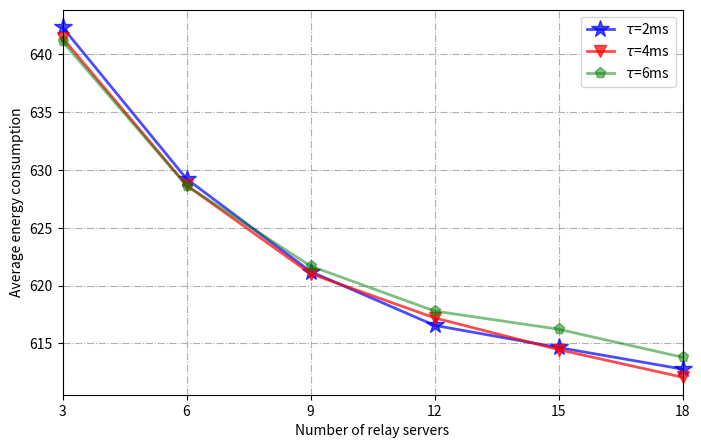

The script that saved this image:
import random
import numpy as np
from collections import OrderedDict
import matplotlib.pyplot as plt

# ==========================绘图设置======================================
# 设置线条的颜色
color_list = ['#F0F8FF', '#FAEBD7', '#00FFFF', '#7FFFD4', '#F0FFFF',
              '#F5F5DC', '#FFE4C4', '#000000', '#FFEBCD', '#0000FF',
              '#8A2BE2', '#A52A2A', '#DEB887', '#5F9EA0', '#7FFF00',
              '#D2691E', '#FF7F50', '#6495ED', '#FFF8DC', '#DC143C',
              '#00FFFF', '#00008B', '#008B8B', '#B8860B', '#A9A9A9',
              '#006400', '#BDB76B', '#8B008B', '#556B2F', '#FF8C00',
              '#9932CC', '#8B0000', '#E9967A', '#8FBC8F', '#483D8B',
              '#2F4F4F', '#00CED1', '#9400D3', '#FF1493', '#00BFFF']
# 线条标志
line_mark = ['.', ',', 'o', 'v', '^', '<', '>',
             '1', '2', '3', '4', 's', 'p', '*',
             'h', 'H', '+', 'x', 'D', 'd', '|', '_']
# 线条类型
line_style = ['-', '--',
              '-.', ':']
# ==========================================================================


class SRSO:
    # 初始化数值
    def __init__(self, name):
        self.name = name
        # self.list_1 = []
        self.num_relay_min = 3
        self.num_relay_max = 20
        self.num_relay_step = 1
        self.num_relay_list = np.arange(self.num_relay_min, self.num_relay_max + 1, self.num_relay_step)

        self.num_remote_min = 5
        self.num_remote_max = 25
        self.num_remote_step = 1
        self.num_remote_list = np.arange(self.num_remote_min, self.num_remote_max, self.num_remote_step)

        self.C_l, self.P_l = 600, 50  # 50mW
        self.w = 1  # 1Mhz
        self.N_0 = 10 ** (-13)  # 噪声
        self.V, self.D = 10000, 200  # 任务和任务完成一位所需要的比特值 1G bits
        self.x_01, self.x_1i = 0, 0
        self.sigma_1 = 10 ** (-13)
        self.alpha_1 = 3

        self.C_k_min, self.C_k_max = 4000, 6000  # 计算能力
        self.P_k_min, self.P_k_max = 150, 200  # 计算功率
        self.h_k_min, self.h_k_max = 0.00025, 0.00075  # 损失函数
        self.d_k_min, self.d_k_max = 1500, 3500
        self.t_limit = (self.V * (self.P_k_min + self.P_k_max) / 2) / ((self.C_k_min + self.C_k_max) / 2)  # 服务器截止时间设定

        self.P_t, self.P_t2 = 50, 50  # 传输功率为确定值 mW
        self.P_d = 17  # 信道检测功率
        self.tau = 0.02
        self.tau_2 = 0.04
        self.tau_3 = 0.06

        self.C_k_list = SRSO.ra_sample(self, self.C_k_min, self.C_k_max, self.num_relay_max)
        self.P_k_list = SRSO.ra_sample(self, self.P_k_min, self.P_k_max, self.num_relay_max)
        self.h_k_list = SRSO.ra_sample_float(self, self.h_k_min, self.h_k_max, self.num_relay_max)
        self.d_k_list = SRSO.ra_sample(self, self.d_k_min, self.d_k_max, self.num_relay_max)

        self.C_d_k_list = SRSO.ra_sample(self, self.C_k_min, self.C_k_max, self.num_remote_max)
        self.P_d_k_list = SRSO.ra_sample(self, self.P_k_min, self.P_k_max, self.num_remote_max)
        self.h_d_k_list = SRSO.ra_sample_float(self, self.h_k_min, self.h_k_max, self.num_remote_max)
        self.d_d_k_list = SRSO.ra_sample(self, self.d_k_min, self.d_k_max, self.num_remote_max)

        self.i_ratio_list = []  # 表示relay可用的概率
        self.i_ratio_list_d = []  # 表示remote可用的概率

        self.enable_ratio = 0.9  # 每个服务器可用概率的阈值
        self.result_sequence = []
        self.result_matrix = []
        self.result_matrix_rs = []
        self.result_matrix_gsp = []
    # 根据给定的范围[min_value, max_value]，生成num_server个随机 整数
    def ra_sample(self, min_value, max_value, num_server):
        begin = min_value
        end = max_value
        need_count = num_server
        sample_list = random.sample(range(begin, end), need_count)
        return sample_list
    # 根据给定的范围[min_value, max_value]，生成num_server个随机 小数
    def ra_sample_float(self, min_value, max_value, num_server):
        sample_list = []
        for i in range(num_server):
            rad_num = random.uniform(min_value, max_value)
            sample_list.append(round(rad_num, 5))
        return sample_list
    # 计算上传到Relay端所消耗的能量（返回值为：传输能耗 and 计算能耗）    C_r de E: 1000~125    C_l de E: 1000
    def relay_energy_1(self, x_01, x_1i, h_k, P_k, C_k, d_k):
        v_1i = self.w * np.log2(1 + self.P_t * (np.abs(h_k)) ** 2 / ((1 + d_k ** self.alpha_1) * self.sigma_1 ** 2))
        # print(v_1i)
        E_relay_tran = (1 - x_01) * (self.P_t * self.D / v_1i)
        E_relay_cal = x_1i * (self.V * P_k / C_k)
        return E_relay_tran, E_relay_cal
    # 计算上传到Remote端所消耗的能量（返回值为：传输能耗 and 计算能耗）    1000~125
    def remote_energy_1(self, x_01, x_1i, h_d_k, P_d_k, C_d_k, d_d_k):
        v_ij = self.w * np.log2(1 + self.P_t2 * (np.abs(h_d_k)) ** 2 / ((1 + d_d_k ** self.alpha_1) * self.sigma_1 ** 2))
        # print(v_ij)
        E_remote_tran = (1 - x_01 - x_1i) * (self.P_t2 * self.D / v_ij)
        E_remote_cal = (1 - x_01 - x_1i) * (self.V * P_d_k / C_d_k)
        return E_remote_tran, E_remote_cal
    # 把检测可用概率的放入列表中(小于0.8为可用)
    def available_prob_list(self):
        for x in range(self.num_relay_max + 1):
            i_ratio = random.random()
            self.i_ratio_list.append(i_ratio)
        # print('i_ratio_list:', self.i_ratio_list)
        return self.i_ratio_list
    # 把可用的放入remote列表中
    def available_pro_list_d(self):
        for x in range(self.num_remote_max + 1):
            i_ratio = random.random()
            self.i_ratio_list_d.append(i_ratio)
        # print('i_ratio_list_d:', self.i_ratio_list_d)
        return self.i_ratio_list_d

    def SRSO_optimal_test(self):
        for average_time in range(1, 1500, 1):
            self.C_k_list = SRSO.ra_sample(self, self.C_k_min, self.C_k_max, self.num_relay_max)
            self.P_k_list = SRSO.ra_sample(self, self.P_k_min, self.P_k_max, self.num_relay_max)
            self.h_k_list = SRSO.ra_sample_float(self, self.h_k_min, self.h_k_max, self.num_relay_max)
            self.d_k_list = SRSO.ra_sample(self, self.d_k_min, self.d_k_max, self.num_relay_max)

            self.C_d_k_list = SRSO.ra_sample(self, self.C_k_min, self.C_k_max, self.num_remote_max)
            self.P_d_k_list = SRSO.ra_sample(self, self.P_k_min, self.P_k_max, self.num_remote_max)
            self.h_d_k_list = SRSO.ra_sample_float(self, self.h_k_min, self.h_k_max, self.num_remote_max)
            self.d_d_k_list = SRSO.ra_sample(self, self.d_k_min, self.d_k_max, self.num_remote_max)

            self.i_ratio_list = []
            self.i_ratio_list_d = []
            self.result_sequence = []
            self.x_01, self.x_1i = 0, 0

            SRSO.available_prob_list(self)  # 服务器是否可用de概率
            SRSO.available_pro_list_d(self)  # 服务器是否可用de概率
            for num_relay in self.num_relay_list:
                E_detect = self.tau * self.P_d
                E_1_tran, E_1_cal, E_2_tran, E_2_cal = 0, 0, 0, 0
                can_use_list = []
                E_r = []
                E_d = []
                flag_x1 = 0
                for x in range(0, num_relay):
                    if self.i_ratio_list[x] <= self.enable_ratio:
                        can_use_list.append(1)  # 将可用的标记为1，计算可用的能耗，进行比较
                        flag_x1 = flag_x1 + 1
                    else:
                        can_use_list.append(0)
                        flag_x1 = flag_x1
                while 1:
                    if flag_x1 == 0:     # print('no_server_can_use')
                        E_1_tran = 0
                        E_1_cal = 0
                        self.x_01 = 1
                        break  # 若都不可用，则跳出循环，只能在本地计算
                    for i in range(0, num_relay):
                        if i == 0:
                            # if 可用 -> Step2判断
                            # else 不可用 -> 取 i-1阶段的最优并加上检测de E
                            if self.i_ratio_list[i] <= self.enable_ratio:
                                # print("服务器可用")
                                # self.x_01, self.x_1i = 0, 1
                                self.x_1i = (self.t_limit * self.C_k_list[i]) / (self.V * self.P_k_list[i])
                                if self.x_1i > 1:  # 如果完全卸载到relay，没有超过时间限制，则就完全卸载到该处。
                                    self.x_1i = 1
                                E_1_tran, E_1_cal = SRSO.relay_energy_1(self, self.x_01, self.x_1i, self.h_k_list[i], self.P_k_list[i], self.C_k_list[i], self.d_k_list[i])
                                E_final_1 = E_detect + E_1_tran + E_1_cal
                                E_r.append(E_final_1)
                                #print('1', self.x_01, self.x_1i)
                            else:
                                # print("服务器不可用")
                                self.x_01, self.x_1i = 1, 0
                                E_local = self.x_01 * self.P_l * self.V / self.C_l
                                E_final_1 = E_detect + E_local
                                E_r.append(E_final_1)
                                #print('2', self.x_01, self.x_1i)
                        elif i > 0 and i <= (num_relay - 2):
                            # if 可用 -> Step2判断
                            # else 不可用 -> 取 i-1阶段的最优并加上检测de E
                            if self.i_ratio_list[i] <= self.enable_ratio:
                                # print("服务器可用")
                                # self.x_01, self.x_1i = 0, 1
                                self.x_1i = (self.t_limit * self.C_k_list[i]) / (self.V * self.P_k_list[i])
                                if self.x_1i > 1:  # 如果完全卸载到relay，没有超过时间限制，则就完全卸载到该处。
                                    self.x_1i = 1
                                E_1_tran, E_1_cal = SRSO.relay_energy_1(self, self.x_01, self.x_1i, self.h_k_list[i],
                                                                        self.P_k_list[i], self.C_k_list[i],
                                                                        self.d_k_list[i])
                                sum_value = 0
                                # for i_11 in range(0, i):
                                #     sum_value = sum_value + E_r[i_11]
                                E_final_1 = E_detect + min(E_1_tran + E_1_cal, E_r[i - 1])
                                E_r.append(E_final_1)
                                if (E_1_tran + E_1_cal) <= sum_value:
                                    for xx in range(0, i):
                                        E_r[xx] = 0
                                #print('3', self.x_01, self.x_1i)
                            else:
                                # print("服务器不可用")
                                E_r.append(E_detect + E_r[i - 1])
                                #print('4', self.x_01, self.x_1i)
                        elif i == num_relay - 1:
                            # if 可用 -> Step2判断
                            # else 不可用 -> 取 i-1阶段的最优并加上检测de E
                            if self.i_ratio_list[i] <= self.enable_ratio:
                                # print("服务器可用")
                                # self.x_01, self.x_1i = 0, 1
                                self.x_1i = (self.t_limit * self.C_k_list[i]) / (self.V * self.P_k_list[i])
                                if self.x_1i > 1:  # 如果完全卸载到relay，没有超过时间限制，则就完全卸载到该处。
                                    self.x_1i = 1
                                E_1_tran, E_1_cal = SRSO.relay_energy_1(self, self.x_01, self.x_1i, self.h_k_list[i],
                                                                        self.P_k_list[i], self.C_k_list[i],
                                                                        self.d_k_list[i])
                                sum_value = 0
                                # for i_11 in range(0, i):
                                #     sum_value = sum_value + E_r[i_11]
                                E_final_1 = E_detect + min(E_1_tran + E_1_cal, E_r[i - 1])
                                E_r.append(E_final_1)
                                if (E_1_tran + E_1_cal) <= sum_value:
                                    for xx in range(0, i):
                                        E_r[xx] = 0
                                #print('5', self.x_01, self.x_1i)
                            else:
                                # print("服务器不可用")
                                E_r.append(E_detect + E_r[i - 1])
                    break
                if self.x_01 == 1:
                    E_local = self.x_01 * self.P_l * self.V / self.C_l
                    E_final = E_local + E_detect * num_relay
                    # print(E_r)
                    # E_final = E_r[len(E_r)-1]
                elif (self.x_01 + self.x_1i) != 1:

                    len_remote = random.choice(self.num_remote_list)
                    flag_x2 = 0
                    for x in range(0, len_remote):
                        if self.i_ratio_list_d[x] <= self.enable_ratio:
                            flag_x2 = flag_x2 + 1
                        else:
                            flag_x2 = flag_x2
                    while 1:
                        if flag_x2 == 0:
                            self.x_01 = 1 - self.x_1i
                            break
                        for j in range(0, len_remote):
                            if j == 0:
                                # if 可用 -> Step2判断
                                # else 不可用 -> 取 i-1阶段的最优并加上检测de E
                                if self.i_ratio_list_d[j] <= self.enable_ratio:
                                    # print("服务器可用")
                                    E_2_tran, E_2_cal = SRSO.remote_energy_1(self, self.x_01, self.x_1i,
                                                                            self.h_d_k_list[j], self.P_d_k_list[j],
                                                                            self.C_d_k_list[j], self.d_d_k_list[j])
                                    E_final_2 = E_detect + E_2_tran + E_2_cal
                                    E_d.append(E_final_2)
                                    # print('1', self.x_01, self.x_1i)
                                else:
                                    # print("服务器不可用")
                                    E_local_2 = (1 - self.x_1i) * self.V * self.P_l / self.C_l
                                    E_final_2 = E_detect + E_r[len(E_r)-1] + E_local_2
                                    E_d.append(E_final_2)
                                    # print('2', self.x_01, self.x_1i)
                            elif j > 0 and j <= (len_remote - 2):
                                # if 可用 -> Step2判断
                                # else 不可用 -> 取 i-1阶段的最优并加上检测de E
                                if self.i_ratio_list_d[j] <= self.enable_ratio:
                                    # print("服务器可用")
                                    E_2_tran, E_2_cal = SRSO.remote_energy_1(self, self.x_01, self.x_1i,
                                                                            self.h_d_k_list[j],
                                                                            self.P_d_k_list[j], self.C_d_k_list[j],
                                                                            self.d_d_k_list[j])
                                    # sum_value = 0
                                    # for i_11 in range(0, i):
                                    #     sum_value = sum_value + E_r[i_11]
                                    E_final_2 = E_detect + min(E_2_tran + E_2_cal, E_d[j - 1])
                                    E_d.append(E_final_2)
                                    # if (E_1_tran + E_1_cal) <= sum_value:
                                    #     for xx in range(0, i):
                                    #         E_r[xx] = 0
                                    # print('3', self.x_01, self.x_1i)
                                else:
                                    # print("服务器不可用")
                                    E_d.append(E_detect + E_d[j - 1])
                                    # print('4', self.x_01, self.x_1i)
                            elif j == len_remote - 1:
                                # if 可用 -> Step2判断
                                # else 不可用 -> 取 i-1阶段的最优并加上检测de E
                                if self.i_ratio_list_d[j] <= self.enable_ratio:
                                    # print("服务器可用")
                                    E_2_tran, E_2_cal = SRSO.remote_energy_1(self, self.x_01, self.x_1i,
                                                                            self.h_d_k_list[j],
                                                                            self.P_d_k_list[j], self.C_d_k_list[j],
                                                                            self.d_d_k_list[j])
                                    # sum_value = 0
                                    # for i_11 in range(0, i):
                                    #     sum_value = sum_value + E_r[i_11]
                                    E_final_2 = E_detect + min(E_2_tran + E_1_cal, E_d[j - 1])
                                    E_d.append(E_final_2)
                                    # if (E_2_tran + E_2_cal) <= sum_value:
                                    #     for xx in range(0, j):
                                    #         E_r[xx] = 0
                                    # print('5', self.x_01, self.x_1i)
                                else:
                                    # print("服务器不可用")
                                    E_d.append(E_detect + E_d[j - 1])
                        break

                    if self.x_01 != 0:  # 说明有剩下的任务还是只能在本地算
                        E_local = self.x_01 * self.P_l * self.V / self.C_l
                        E_final = E_r[len(E_r)-1] + E_local
                    else:
                        E_final = E_r[len(E_r)-1] + E_d[len(E_d)-1]
                else:
                    E_final = E_r[len(E_r)-1]
                self.result_sequence.append(E_final)
                # 为了计算optimal循环后的均方值
            self.result_matrix.append(self.result_sequence)
        return self.result_matrix

    def SRSO_RS_test(self):
        for average_time in range(1, 1500, 1):
            self.C_k_list = SRSO.ra_sample(self, self.C_k_min, self.C_k_max, self.num_relay_max)
            self.P_k_list = SRSO.ra_sample(self, self.P_k_min, self.P_k_max, self.num_relay_max)
            self.h_k_list = SRSO.ra_sample_float(self, self.h_k_min, self.h_k_max, self.num_relay_max)
            self.d_k_list = SRSO.ra_sample(self, self.d_k_min, self.d_k_max, self.num_relay_max)

            self.C_d_k_list = SRSO.ra_sample(self, self.C_k_min, self.C_k_max, self.num_remote_max)
            self.P_d_k_list = SRSO.ra_sample(self, self.P_k_min, self.P_k_max, self.num_remote_max)
            self.h_d_k_list = SRSO.ra_sample_float(self, self.h_k_min, self.h_k_max, self.num_remote_max)
            self.d_d_k_list = SRSO.ra_sample(self, self.d_k_min, self.d_k_max, self.num_remote_max)

            self.i_ratio_list = []
            self.i_ratio_list_d = []
            self.result_sequence = []
            self.x_01, self.x_1i = 0, 0

            SRSO.available_prob_list(self)  # 服务器是否可用de概率
            SRSO.available_pro_list_d(self)  # 服务器是否可用de概率
            for num_relay in self.num_relay_list:
                E_detect = self.tau_2 * self.P_d
                E_1_tran, E_1_cal, E_2_tran, E_2_cal = 0, 0, 0, 0
                can_use_list = []
                E_r = []
                E_d = []
                flag_x1 = 0
                for x in range(0, num_relay):
                    if self.i_ratio_list[x] <= self.enable_ratio:
                        can_use_list.append(1)  # 将可用的标记为1，计算可用的能耗，进行比较
                        flag_x1 = flag_x1 + 1
                    else:
                        can_use_list.append(0)
                        flag_x1 = flag_x1
                while 1:
                    if flag_x1 == 0:     # print('no_server_can_use')
                        E_1_tran = 0
                        E_1_cal = 0
                        self.x_01 = 1
                        break  # 若都不可用，则跳出循环，只能在本地计算
                    for i in range(0, num_relay):
                        if i == 0:
                            # if 可用 -> Step2判断
                            # else 不可用 -> 取 i-1阶段的最优并加上检测de E
                            if self.i_ratio_list[i] <= self.enable_ratio:
                                # print("服务器可用")
                                # self.x_01, self.x_1i = 0, 1
                                self.x_1i = (self.t_limit * self.C_k_list[i]) / (self.V * self.P_k_list[i])
                                if self.x_1i > 1:  # 如果完全卸载到relay，没有超过时间限制，则就完全卸载到该处。
                                    self.x_1i = 1
                                E_1_tran, E_1_cal = SRSO.relay_energy_1(self, self.x_01, self.x_1i, self.h_k_list[i], self.P_k_list[i], self.C_k_list[i], self.d_k_list[i])
                                E_final_1 = E_detect + E_1_tran + E_1_cal
                                E_r.append(E_final_1)
                                #print('1', self.x_01, self.x_1i)
                            else:
                                # print("服务器不可用")
                                self.x_01, self.x_1i = 1, 0
                                E_local = self.x_01 * self.P_l * self.V / self.C_l
                                E_final_1 = E_detect + E_local
                                E_r.append(E_final_1)
                                #print('2', self.x_01, self.x_1i)
                        elif i > 0 and i <= (num_relay - 2):
                            # if 可用 -> Step2判断
                            # else 不可用 -> 取 i-1阶段的最优并加上检测de E
                            if self.i_ratio_list[i] <= self.enable_ratio:
                                # print("服务器可用")
                                # self.x_01, self.x_1i = 0, 1
                                self.x_1i = (self.t_limit * self.C_k_list[i]) / (self.V * self.P_k_list[i])
                                if self.x_1i > 1:  # 如果完全卸载到relay，没有超过时间限制，则就完全卸载到该处。
                                    self.x_1i = 1
                                E_1_tran, E_1_cal = SRSO.relay_energy_1(self, self.x_01, self.x_1i, self.h_k_list[i],
                                                                        self.P_k_list[i], self.C_k_list[i],
                                                                        self.d_k_list[i])
                                sum_value = 0
                                # for i_11 in range(0, i):
                                #     sum_value = sum_value + E_r[i_11]
                                E_final_1 = E_detect + min(E_1_tran + E_1_cal, E_r[i - 1])
                                E_r.append(E_final_1)
                                if (E_1_tran + E_1_cal) <= sum_value:
                                    for xx in range(0, i):
                                        E_r[xx] = 0
                                #print('3', self.x_01, self.x_1i)
                            else:
                                # print("服务器不可用")
                                E_r.append(E_detect + E_r[i - 1])
                                #print('4', self.x_01, self.x_1i)
                        elif i == num_relay - 1:
                            # if 可用 -> Step2判断
                            # else 不可用 -> 取 i-1阶段的最优并加上检测de E
                            if self.i_ratio_list[i] <= self.enable_ratio:
                                # print("服务器可用")
                                # self.x_01, self.x_1i = 0, 1
                                self.x_1i = (self.t_limit * self.C_k_list[i]) / (self.V * self.P_k_list[i])
                                if self.x_1i > 1:  # 如果完全卸载到relay，没有超过时间限制，则就完全卸载到该处。
                                    self.x_1i = 1
                                E_1_tran, E_1_cal = SRSO.relay_energy_1(self, self.x_01, self.x_1i, self.h_k_list[i],
                                                                        self.P_k_list[i], self.C_k_list[i],
                                                                        self.d_k_list[i])
                                sum_value = 0
                                # for i_11 in range(0, i):
                                #     sum_value = sum_value + E_r[i_11]
                                E_final_1 = E_detect + min(E_1_tran + E_1_cal, E_r[i - 1])
                                E_r.append(E_final_1)
                                if (E_1_tran + E_1_cal) <= sum_value:
                                    for xx in range(0, i):
                                        E_r[xx] = 0
                                #print('5', self.x_01, self.x_1i)
                            else:
                                # print("服务器不可用")
                                E_r.append(E_detect + E_r[i - 1])
                    break
                if self.x_01 == 1:
                    E_local = self.x_01 * self.P_l * self.V / self.C_l
                    E_final = E_local + E_detect * num_relay
                    # print(E_r)
                    # E_final = E_r[len(E_r)-1]
                elif (self.x_01 + self.x_1i) != 1:

                    len_remote = random.choice(self.num_remote_list)
                    flag_x2 = 0
                    for x in range(0, len_remote):
                        if self.i_ratio_list_d[x] <= self.enable_ratio:
                            flag_x2 = flag_x2 + 1
                        else:
                            flag_x2 = flag_x2
                    while 1:
                        if flag_x2 == 0:
                            self.x_01 = 1 - self.x_1i
                            break
                        for j in range(0, len_remote):
                            if j == 0:
                                # if 可用 -> Step2判断
                                # else 不可用 -> 取 i-1阶段的最优并加上检测de E
                                if self.i_ratio_list_d[j] <= self.enable_ratio:
                                    # print("服务器可用")
                                    E_2_tran, E_2_cal = SRSO.remote_energy_1(self, self.x_01, self.x_1i,
                                                                            self.h_d_k_list[j], self.P_d_k_list[j],
                                                                            self.C_d_k_list[j], self.d_d_k_list[j])
                                    E_final_2 = E_detect + E_2_tran + E_2_cal
                                    E_d.append(E_final_2)
                                    # print('1', self.x_01, self.x_1i)
                                else:
                                    # print("服务器不可用")
                                    E_local_2 = (1 - self.x_1i) * self.V * self.P_l / self.C_l
                                    E_final_2 = E_detect + E_r[len(E_r)-1] + E_local_2
                                    E_d.append(E_final_2)
                                    # print('2', self.x_01, self.x_1i)
                            elif j > 0 and j <= (len_remote - 2):
                                # if 可用 -> Step2判断
                                # else 不可用 -> 取 i-1阶段的最优并加上检测de E
                                if self.i_ratio_list_d[j] <= self.enable_ratio:
                                    # print("服务器可用")
                                    E_2_tran, E_2_cal = SRSO.remote_energy_1(self, self.x_01, self.x_1i,
                                                                            self.h_d_k_list[j],
                                                                            self.P_d_k_list[j], self.C_d_k_list[j],
                                                                            self.d_d_k_list[j])
                                    # sum_value = 0
                                    # for i_11 in range(0, i):
                                    #     sum_value = sum_value + E_r[i_11]
                                    E_final_2 = E_detect + min(E_2_tran + E_2_cal, E_d[j - 1])
                                    E_d.append(E_final_2)
                                    # if (E_1_tran + E_1_cal) <= sum_value:
                                    #     for xx in range(0, i):
                                    #         E_r[xx] = 0
                                    # print('3', self.x_01, self.x_1i)
                                else:
                                    # print("服务器不可用")
                                    E_d.append(E_detect + E_d[j - 1])
                                    # print('4', self.x_01, self.x_1i)
                            elif j == len_remote - 1:
                                # if 可用 -> Step2判断
                                # else 不可用 -> 取 i-1阶段的最优并加上检测de E
                                if self.i_ratio_list_d[j] <= self.enable_ratio:
                                    # print("服务器可用")
                                    E_2_tran, E_2_cal = SRSO.remote_energy_1(self, self.x_01, self.x_1i,
                                                                            self.h_d_k_list[j],
                                                                            self.P_d_k_list[j], self.C_d_k_list[j],
                                                                            self.d_d_k_list[j])
                                    # sum_value = 0
                                    # for i_11 in range(0, i):
                                    #     sum_value = sum_value + E_r[i_11]
                                    E_final_2 = E_detect + min(E_2_tran + E_1_cal, E_d[j - 1])
                                    E_d.append(E_final_2)
                                    # if (E_2_tran + E_2_cal) <= sum_value:
                                    #     for xx in range(0, j):
                                    #         E_r[xx] = 0
                                    # print('5', self.x_01, self.x_1i)
                                else:
                                    # print("服务器不可用")
                                    E_d.append(E_detect + E_d[j - 1])
                        break

                    if self.x_01 != 0:  # 说明有剩下的任务还是只能在本地算
                        E_local = self.x_01 * self.P_l * self.V / self.C_l
                        E_final = E_r[len(E_r)-1] + E_local
                    else:
                        E_final = E_r[len(E_r)-1] + E_d[len(E_d)-1]
                else:
                    E_final = E_r[len(E_r)-1]
                self.result_sequence.append(E_final)
                # 为了计算optimal循环后的均方值
            self.result_matrix.append(self.result_sequence)
        return self.result_matrix

    def SRSO_GSP_test(self):
        for average_time in range(1, 1500, 1):
            self.C_k_list = SRSO.ra_sample(self, self.C_k_min, self.C_k_max, self.num_relay_max)
            self.P_k_list = SRSO.ra_sample(self, self.P_k_min, self.P_k_max, self.num_relay_max)
            self.h_k_list = SRSO.ra_sample_float(self, self.h_k_min, self.h_k_max, self.num_relay_max)
            self.d_k_list = SRSO.ra_sample(self, self.d_k_min, self.d_k_max, self.num_relay_max)

            self.C_d_k_list = SRSO.ra_sample(self, self.C_k_min, self.C_k_max, self.num_remote_max)
            self.P_d_k_list = SRSO.ra_sample(self, self.P_k_min, self.P_k_max, self.num_remote_max)
            self.h_d_k_list = SRSO.ra_sample_float(self, self.h_k_min, self.h_k_max, self.num_remote_max)
            self.d_d_k_list = SRSO.ra_sample(self, self.d_k_min, self.d_k_max, self.num_remote_max)

            self.i_ratio_list = []
            self.i_ratio_list_d = []
            self.result_sequence = []
            self.x_01, self.x_1i = 0, 0

            SRSO.available_prob_list(self)  # 服务器是否可用de概率
            SRSO.available_pro_list_d(self)  # 服务器是否可用de概率
            for num_relay in self.num_relay_list:
                E_detect = self.tau_3 * self.P_d
                E_1_tran, E_1_cal, E_2_tran, E_2_cal = 0, 0, 0, 0
                can_use_list = []
                E_r = []
                E_d = []
                flag_x1 = 0
                for x in range(0, num_relay):
                    if self.i_ratio_list[x] <= self.enable_ratio:
                        can_use_list.append(1)  # 将可用的标记为1，计算可用的能耗，进行比较
                        flag_x1 = flag_x1 + 1
                    else:
                        can_use_list.append(0)
                        flag_x1 = flag_x1
                while 1:
                    if flag_x1 == 0:     # print('no_server_can_use')
                        E_1_tran = 0
                        E_1_cal = 0
                        self.x_01 = 1
                        break  # 若都不可用，则跳出循环，只能在本地计算
                    for i in range(0, num_relay):
                        if i == 0:
                            # if 可用 -> Step2判断
                            # else 不可用 -> 取 i-1阶段的最优并加上检测de E
                            if self.i_ratio_list[i] <= self.enable_ratio:
                                # print("服务器可用")
                                # self.x_01, self.x_1i = 0, 1
                                self.x_1i = (self.t_limit * self.C_k_list[i]) / (self.V * self.P_k_list[i])
                                if self.x_1i > 1:  # 如果完全卸载到relay，没有超过时间限制，则就完全卸载到该处。
                                    self.x_1i = 1
                                E_1_tran, E_1_cal = SRSO.relay_energy_1(self, self.x_01, self.x_1i, self.h_k_list[i], self.P_k_list[i], self.C_k_list[i], self.d_k_list[i])
                                E_final_1 = E_detect + E_1_tran + E_1_cal
                                E_r.append(E_final_1)
                                #print('1', self.x_01, self.x_1i)
                            else:
                                # print("服务器不可用")
                                self.x_01, self.x_1i = 1, 0
                                E_local = self.x_01 * self.P_l * self.V / self.C_l
                                E_final_1 = E_detect + E_local
                                E_r.append(E_final_1)
                                #print('2', self.x_01, self.x_1i)
                        elif i > 0 and i <= (num_relay - 2):
                            # if 可用 -> Step2判断
                            # else 不可用 -> 取 i-1阶段的最优并加上检测de E
                            if self.i_ratio_list[i] <= self.enable_ratio:
                                # print("服务器可用")
                                # self.x_01, self.x_1i = 0, 1
                                self.x_1i = (self.t_limit * self.C_k_list[i]) / (self.V * self.P_k_list[i])
                                if self.x_1i > 1:  # 如果完全卸载到relay，没有超过时间限制，则就完全卸载到该处。
                                    self.x_1i = 1
                                E_1_tran, E_1_cal = SRSO.relay_energy_1(self, self.x_01, self.x_1i, self.h_k_list[i],
                                                                        self.P_k_list[i], self.C_k_list[i],
                                                                        self.d_k_list[i])
                                sum_value = 0
                                # for i_11 in range(0, i):
                                #     sum_value = sum_value + E_r[i_11]
                                E_final_1 = E_detect + min(E_1_tran + E_1_cal, E_r[i - 1])
                                E_r.append(E_final_1)
                                if (E_1_tran + E_1_cal) <= sum_value:
                                    for xx in range(0, i):
                                        E_r[xx] = 0
                                #print('3', self.x_01, self.x_1i)
                            else:
                                # print("服务器不可用")
                                E_r.append(E_detect + E_r[i - 1])
                                #print('4', self.x_01, self.x_1i)
                        elif i == num_relay - 1:
                            # if 可用 -> Step2判断
                            # else 不可用 -> 取 i-1阶段的最优并加上检测de E
                            if self.i_ratio_list[i] <= self.enable_ratio:
                                # print("服务器可用")
                                # self.x_01, self.x_1i = 0, 1
                                self.x_1i = (self.t_limit * self.C_k_list[i]) / (self.V * self.P_k_list[i])
                                if self.x_1i > 1:  # 如果完全卸载到relay，没有超过时间限制，则就完全卸载到该处。
                                    self.x_1i = 1
                                E_1_tran, E_1_cal = SRSO.relay_energy_1(self, self.x_01, self.x_1i, self.h_k_list[i],
                                                                        self.P_k_list[i], self.C_k_list[i],
                                                                        self.d_k_list[i])
                                sum_value = 0
                                # for i_11 in range(0, i):
                                #     sum_value = sum_value + E_r[i_11]
                                E_final_1 = E_detect + min(E_1_tran + E_1_cal, E_r[i - 1])
                                E_r.append(E_final_1)
                                if (E_1_tran + E_1_cal) <= sum_value:
                                    for xx in range(0, i):
                                        E_r[xx] = 0
                                #print('5', self.x_01, self.x_1i)
                            else:
                                # print("服务器不可用")
                                E_r.append(E_detect + E_r[i - 1])
                    break
                if self.x_01 == 1:
                    E_local = self.x_01 * self.P_l * self.V / self.C_l
                    E_final = E_local + E_detect * num_relay
                    # print(E_r)
                    # E_final = E_r[len(E_r)-1]
                elif (self.x_01 + self.x_1i) != 1:

                    len_remote = random.choice(self.num_remote_list)
                    flag_x2 = 0
                    for x in range(0, len_remote):
                        if self.i_ratio_list_d[x] <= self.enable_ratio:
                            flag_x2 = flag_x2 + 1
                        else:
                            flag_x2 = flag_x2
                    while 1:
                        if flag_x2 == 0:
                            self.x_01 = 1 - self.x_1i
                            break
                        for j in range(0, len_remote):
                            if j == 0:
                                # if 可用 -> Step2判断
                                # else 不可用 -> 取 i-1阶段的最优并加上检测de E
                                if self.i_ratio_list_d[j] <= self.enable_ratio:
                                    # print("服务器可用")
                                    E_2_tran, E_2_cal = SRSO.remote_energy_1(self, self.x_01, self.x_1i,
                                                                            self.h_d_k_list[j], self.P_d_k_list[j],
                                                                            self.C_d_k_list[j], self.d_d_k_list[j])
                                    E_final_2 = E_detect + E_2_tran + E_2_cal
                                    E_d.append(E_final_2)
                                    # print('1', self.x_01, self.x_1i)
                                else:
                                    # print("服务器不可用")
                                    E_local_2 = (1 - self.x_1i) * self.V * self.P_l / self.C_l
                                    E_final_2 = E_detect + E_r[len(E_r)-1] + E_local_2
                                    E_d.append(E_final_2)
                                    # print('2', self.x_01, self.x_1i)
                            elif j > 0 and j <= (len_remote - 2):
                                # if 可用 -> Step2判断
                                # else 不可用 -> 取 i-1阶段的最优并加上检测de E
                                if self.i_ratio_list_d[j] <= self.enable_ratio:
                                    # print("服务器可用")
                                    E_2_tran, E_2_cal = SRSO.remote_energy_1(self, self.x_01, self.x_1i,
                                                                            self.h_d_k_list[j],
                                                                            self.P_d_k_list[j], self.C_d_k_list[j],
                                                                            self.d_d_k_list[j])
                                    # sum_value = 0
                                    # for i_11 in range(0, i):
                                    #     sum_value = sum_value + E_r[i_11]
                                    E_final_2 = E_detect + min(E_2_tran + E_2_cal, E_d[j - 1])
                                    E_d.append(E_final_2)
                                    # if (E_1_tran + E_1_cal) <= sum_value:
                                    #     for xx in range(0, i):
                                    #         E_r[xx] = 0
                                    # print('3', self.x_01, self.x_1i)
                                else:
                                    # print("服务器不可用")
                                    E_d.append(E_detect + E_d[j - 1])
                                    # print('4', self.x_01, self.x_1i)
                            elif j == len_remote - 1:
                                # if 可用 -> Step2判断
                                # else 不可用 -> 取 i-1阶段的最优并加上检测de E
                                if self.i_ratio_list_d[j] <= self.enable_ratio:
                                    # print("服务器可用")
                                    E_2_tran, E_2_cal = SRSO.remote_energy_1(self, self.x_01, self.x_1i,
                                                                            self.h_d_k_list[j],
                                                                            self.P_d_k_list[j], self.C_d_k_list[j],
                                                                            self.d_d_k_list[j])
                                    # sum_value = 0
                                    # for i_11 in range(0, i):
                                    #     sum_value = sum_value + E_r[i_11]
                                    E_final_2 = E_detect + min(E_2_tran + E_1_cal, E_d[j - 1])
                                    E_d.append(E_final_2)
                                    # if (E_2_tran + E_2_cal) <= sum_value:
                                    #     for xx in range(0, j):
                                    #         E_r[xx] = 0
                                    # print('5', self.x_01, self.x_1i)
                                else:
                                    # print("服务器不可用")
                                    E_d.append(E_detect + E_d[j - 1])
                        break

                    if self.x_01 != 0:  # 说明有剩下的任务还是只能在本地算
                        E_local = self.x_01 * self.P_l * self.V / self.C_l
                        E_final = E_r[len(E_r)-1] + E_local
                    else:
                        E_final = E_r[len(E_r)-1] + E_d[len(E_d)-1]
                else:
                    E_final = E_r[len(E_r)-1]
                self.result_sequence.append(E_final)
                # 为了计算optimal循环后的均方值
            self.result_matrix.append(self.result_sequence)
        return self.result_matrix


srso = SRSO('SRSO')
print('SRSO')
rand_sel = srso.SRSO_optimal_test()
result_mean_optimal = list(np.mean(rand_sel, axis=0))
print("result_mean:", result_mean_optimal)
value_stage_mean_optimal = OrderedDict()
for i in range(3, 20, 3):
    value_stage_mean_optimal[str(i)] = result_mean_optimal[i - 3]
d_time_optimal = np.array([int(x) for x in value_stage_mean_optimal.keys()])
e_consu_optimal = value_stage_mean_optimal.values()

srso_rs = SRSO('SRSO_RS')
print('SRSO_RS')
rand_sel_rs = srso.SRSO_RS_test()
result_mean_rs = list(np.mean(rand_sel_rs, axis=0))
print("result_mean:", result_mean_rs)
value_stage_mean_rs = OrderedDict()
for i in range(3, 20, 3):
    value_stage_mean_rs[str(i)] = result_mean_rs[i - 3]
d_time_rs = np.array([int(x) for x in value_stage_mean_rs.keys()])
e_consu_rs = value_stage_mean_rs.values()

srso_gsp = SRSO('SRSO_GSP')
print('SRSO_GSP')
rand_sel_gsp = srso.SRSO_GSP_test()
result_mean_gsp = list(np.mean(rand_sel_gsp, axis=0))
print("result_mean:", result_mean_gsp)
value_stage_mean_gsp = OrderedDict()
for i in range(3, 20, 3):
    value_stage_mean_gsp[str(i)] = result_mean_gsp[i - 3]
d_time_gsp = np.array([int(x) for x in value_stage_mean_gsp.keys()])
e_consu_gsp = value_stage_mean_gsp.values()


plt.figure(figsize=(8, 5))
font2 = {'size': 15,
         }
plt.xlabel('Number of relay servers')
plt.ylabel('Average energy consumption')
plt.xlim([2, 20])
# 设置坐标轴刻度
my_x_ticks = np.arange(3, 20, 3)
plt.xticks(my_x_ticks)
plt.plot(d_time_optimal, e_consu_optimal, color='blue', alpha=0.7,
         marker=line_mark[13], linestyle='-',
         label=r'$\tau$=2ms', markersize=13, linewidth=2, clip_on=False)
plt.plot(d_time_rs, e_consu_rs, color='red', alpha=0.7,
         marker=line_mark[3], linestyle='-',
         label=r'$\tau$=4ms', markersize=8, linewidth=2, clip_on=False)
plt.plot(d_time_gsp, e_consu_gsp, color='green', alpha=0.5,
         marker=line_mark[12], linestyle='-',
         label=r'$\tau$=6ms', markersize=8, linewidth=2, clip_on=False)
plt.xlim(3, 18)
# plt.ylim(630, 880)
plt.legend(fontsize=10)
plt.grid(linestyle='-.')     # 添加网格
# plt.savefig("Figure_result_33.png", dpi=500, bbox_inches='tight')    # 解决图片不清晰，不完整的问题
plt.show()
